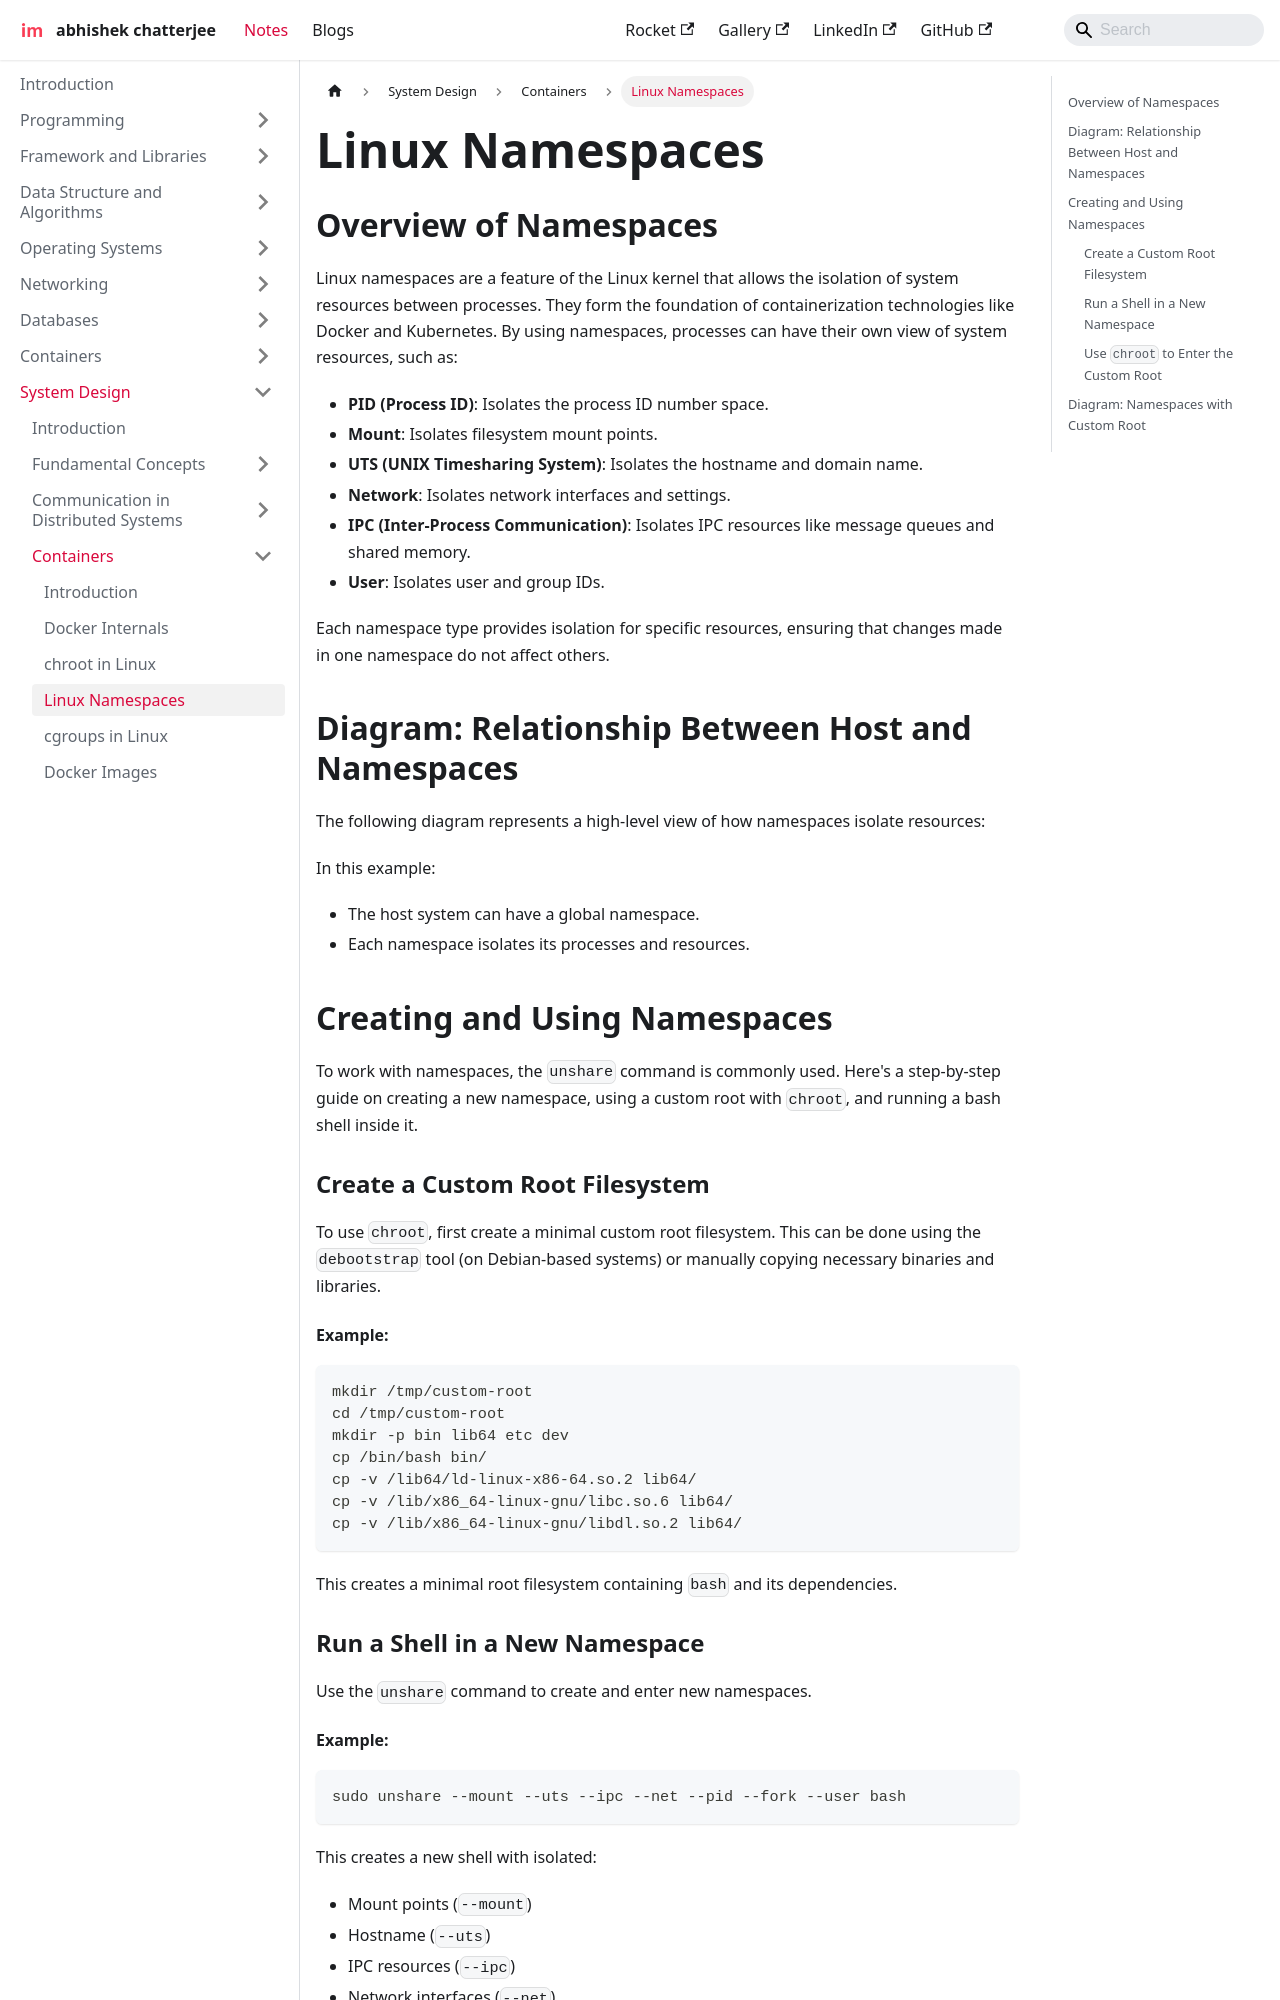

repository: imdeepmind/imdeepmind.github.io · page: docs/system-design/containers/namespaces/index.html · generator: docusaurus

---
sidebar_position: 4
---

# Linux Namespaces

## Overview of Namespaces

Linux namespaces are a feature of the Linux kernel that allows the isolation of system resources between processes. They form the foundation of containerization technologies like Docker and Kubernetes. By using namespaces, processes can have their own view of system resources, such as:

- **PID (Process ID)**: Isolates the process ID number space.
- **Mount**: Isolates filesystem mount points.
- **UTS (UNIX Timesharing System)**: Isolates the hostname and domain name.
- **Network**: Isolates network interfaces and settings.
- **IPC (Inter-Process Communication)**: Isolates IPC resources like message queues and shared memory.
- **User**: Isolates user and group IDs.

Each namespace type provides isolation for specific resources, ensuring that changes made in one namespace do not affect others.

## Diagram: Relationship Between Host and Namespaces

The following diagram represents a high-level view of how namespaces isolate resources:

```mermaid
graph LR
    A[Host System] --> B[Global Namespace]
    A --> C[Namespace 1]
    A --> D[Namespace 2]
    B -->|Shared Resources| E[Processes in Global Namespace]
    C -->|Isolated Resources| F[Processes in Namespace 1]
    D -->|Isolated Resources| G[Processes in Namespace 2]
```

In this example:

- The host system can have a global namespace.
- Each namespace isolates its processes and resources.

## Creating and Using Namespaces

To work with namespaces, the `unshare` command is commonly used. Here's a step-by-step guide on creating a new namespace, using a custom root with `chroot`, and running a bash shell inside it.

### Create a Custom Root Filesystem

To use `chroot`, first create a minimal custom root filesystem. This can be done using the `debootstrap` tool (on Debian-based systems) or manually copying necessary binaries and libraries.
